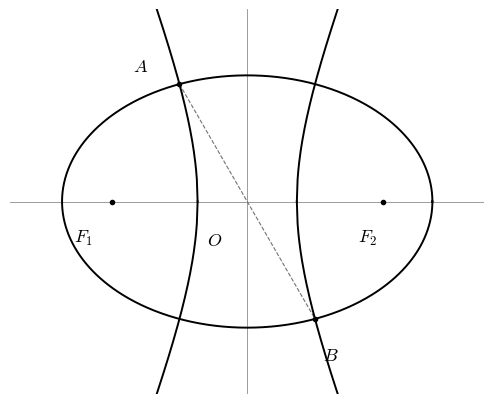

Source code (Python):
# -*- coding: utf-8 -*-
"""重绘 19-10（课时19 变式10：椭圆 C₁ 与双曲线 C₂ 公共焦点，A(二象限)、B(四象限) 公共点）
源：富矿件19-#8，源件无图（段邻域±(2,14)无图实测），按题面数据重绘。
自验：|OF₁|=½|AB|、∠OF₁B=π/6、A/B 同落两曲线、|AF₁|=|AF₂| 关系全核。"""
import numpy as np
import matplotlib
matplotlib.use("Agg")
import matplotlib.pyplot as plt

plt.rcParams["font.sans-serif"] = ["SimHei"]
plt.rcParams["axes.unicode_minus"] = False
plt.rcParams["mathtext.fontset"] = "cm"

c = 1.0
F1 = np.array([-c, 0.0]); F2 = np.array([c, 0.0])
# B 第四象限：|OB|=c，∠OF₁B=π/6 → ∠F₁OB=2π/3 → OB 方位 −60°
B = np.array([c * np.cos(np.pi / 3), -c * np.sin(np.pi / 3)])
A = -B                                    # O 为 AB 中点（二象限）
e1 = 2 / (np.sqrt(3) + 1)                 # 椭圆离心率
e2 = 2 / (np.sqrt(3) - 1)                 # 双曲线离心率
a1 = c / e1; b1 = np.sqrt(a1**2 - c**2)   # 椭圆
a2 = c / e2; b2 = np.sqrt(c**2 - a2**2)   # 双曲线

# —— 自验（题面数据逐条）——
AB = np.linalg.norm(B - A)
assert abs(2 * c - AB) < 1e-12, "|AB|≠2|OF₁|"
ang = np.arccos(np.dot(B - F1, -F1) / (np.linalg.norm(B - F1) * c))
assert abs(ang - np.pi / 6) < 1e-12, "∠OF₁B≠π/6"
for P in (A, B):
    d_ell = np.hypot(P[0] / a1, P[1] / b1)
    d_hyp = P[0] ** 2 / a2**2 - P[1] ** 2 / b2**2
    assert abs(d_ell - 1) < 1e-9, "点不在椭圆上"
    assert abs(d_hyp - 1) < 1e-9, "点不在双曲线上"
    assert abs(np.hypot(P[0] - c, P[1]) + np.hypot(P[0] + c, P[1]) - 2 * a1) < 1e-9
print("19-10 自验：|AB|=2c=%.2f ✓ ∠OF₁B=30° ✓ A/B 同落两曲线 ✓ e₁e₂=%.6f（=2）" % (AB, e1 * e2))
assert abs(e1 * e2 - 2) < 1e-12

fig, ax = plt.subplots(figsize=(4.8, 4.0))
t = np.linspace(0, 2 * np.pi, 721)
ax.plot(a1 * np.cos(t), b1 * np.sin(t), color="k", lw=1.4, zorder=2)          # 椭圆
xx = np.linspace(a2, 2.6, 401)
yy = b2 * np.sqrt(xx**2 / a2**2 - 1)
for sx in (+1, -1):
    for sy in (+1, -1):
        ax.plot(sx * xx, sy * yy, color="k", lw=1.4, zorder=2)                # 双曲线两支
ax.axhline(0, color="0.55", lw=0.6, zorder=1)
ax.axvline(0, color="0.55", lw=0.6, zorder=1)

ax.plot(*F1, "k.", ms=6); ax.plot(*F2, "k.", ms=6)
ax.plot(*A, "k.", ms=6);  ax.plot(*B, "k.", ms=6)
ax.annotate("$F_1$", F1, xytext=(-1.28, -0.30), fontsize=13)
ax.annotate("$F_2$", F2, xytext=(0.82, -0.30), fontsize=13)
ax.annotate("$A$", A, xytext=(A[0] - 0.34, A[1] + 0.10), fontsize=13)
ax.annotate("$B$", B, xytext=(B[0] + 0.06, B[1] - 0.30), fontsize=13)
ax.annotate("$O$", (0, 0), xytext=(-0.30, -0.32), fontsize=13)
ax.plot([A[0], B[0]], [A[1], B[1]], color="0.45", lw=0.8, ls="--", zorder=1)  # 对角线 AB
ax.set_xlim(-1.75, 1.75); ax.set_ylim(-1.42, 1.42)
ax.set_aspect("equal"); ax.axis("off")
fig.tight_layout(pad=0.2)

out = r"C:\提示词\工作区\M3-第2章量产0913\成卷\图资源\19-10"
fig.savefig(out + ".png", dpi=300, facecolor="white")
fig.savefig(out + ".pdf", facecolor="white")
print("写出", out + ".png / .pdf")
